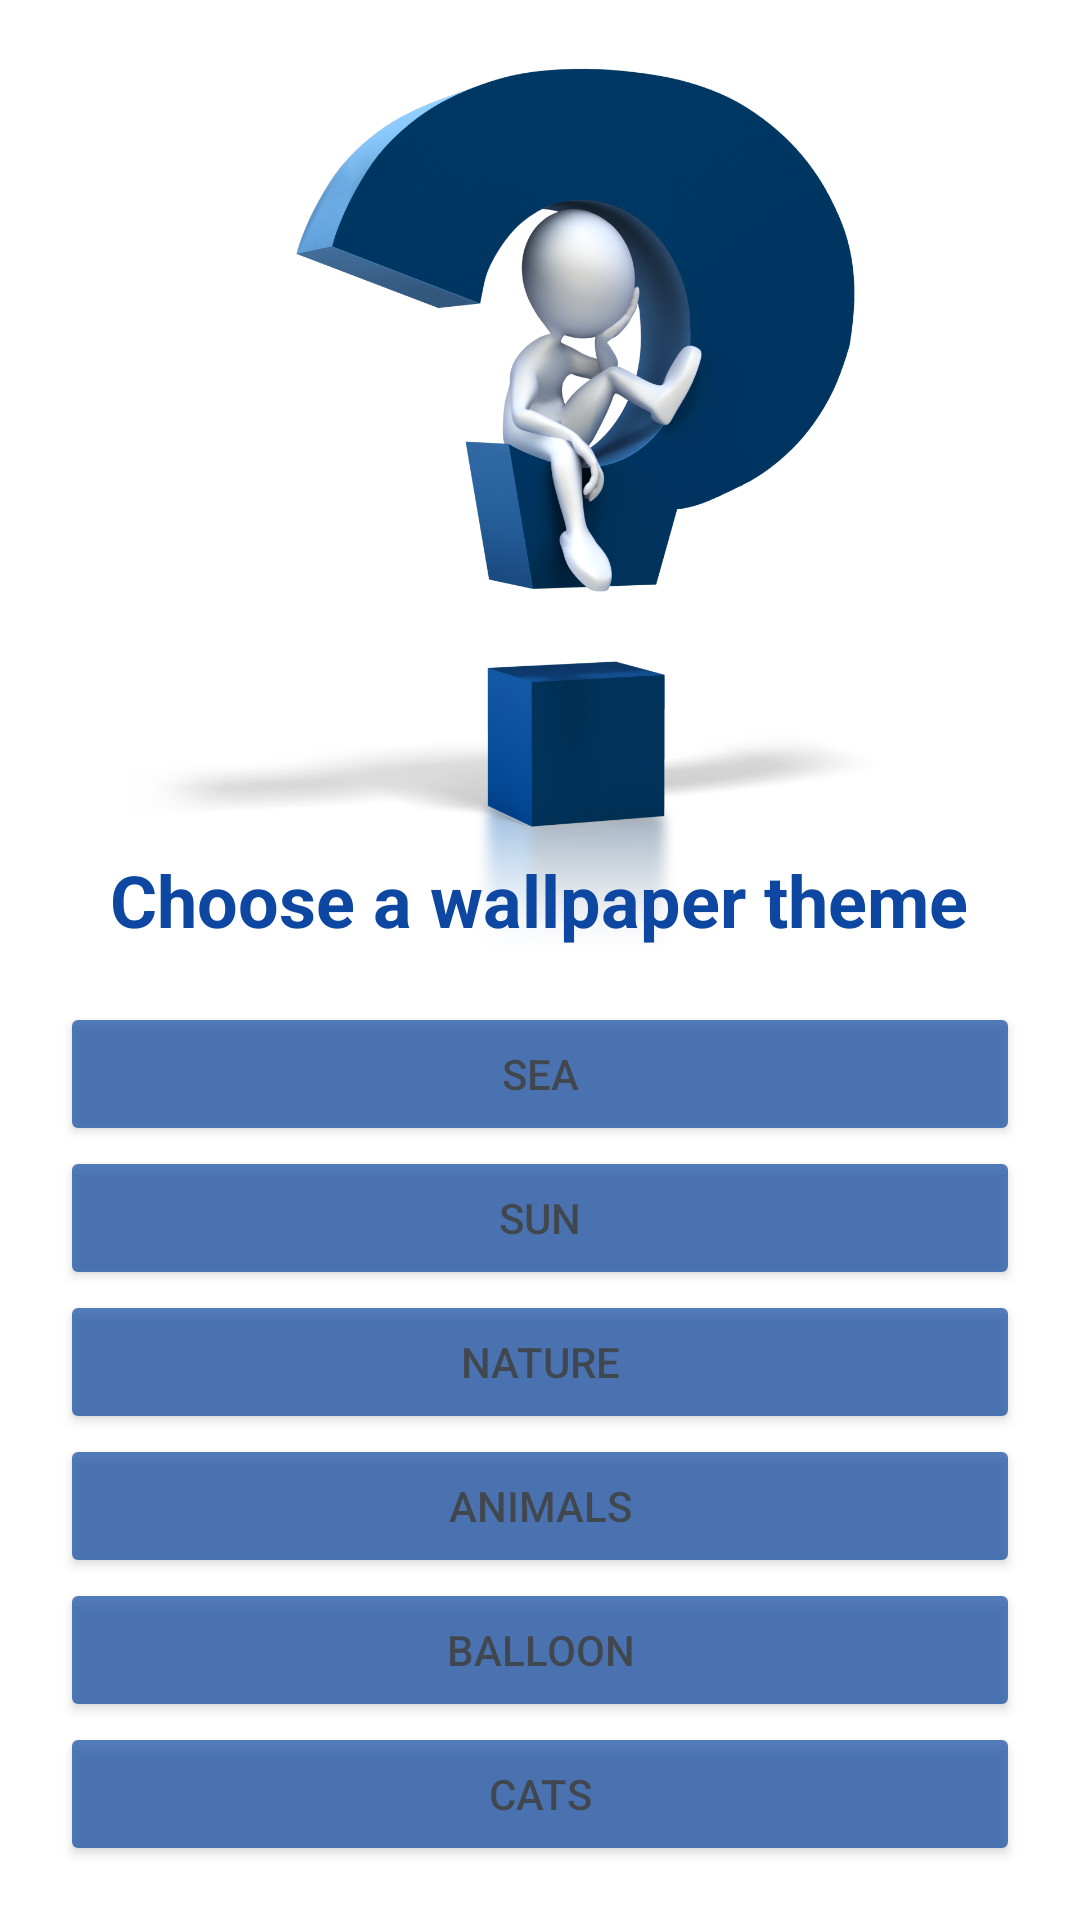

Layout XML and referenced resources for this Android screen:
<!-- AndroidManifest.xml: application theme Theme.ChoosingAHomeScreenWallpaper -->
<!-- res/layout/fragment_topic_selection.xml -->
<?xml version="1.0" encoding="utf-8"?>
<androidx.constraintlayout.widget.ConstraintLayout xmlns:android="http://schemas.android.com/apk/res/android"
    xmlns:app="http://schemas.android.com/apk/res-auto"
    xmlns:tools="http://schemas.android.com/tools"
    android:layout_width="match_parent"
    android:layout_height="match_parent"
    tools:context=".presentation.fragments.TopicSelectionFragment">


    <ImageView
        android:id="@+id/imQuest"
        android:layout_width="wrap_content"
        android:layout_height="300dp"
        android:layout_marginTop="16dp"
        android:src="@drawable/img_1"
        app:layout_constraintEnd_toEndOf="parent"
        app:layout_constraintStart_toStartOf="parent"
        app:layout_constraintTop_toTopOf="parent" />

    <LinearLayout
        android:layout_width="match_parent"
        android:layout_height="wrap_content"
        android:layout_margin="20dp"
        android:layout_marginTop="107dp"
        android:layout_marginBottom="10dp"
        android:orientation="vertical"
        app:layout_constraintBottom_toBottomOf="parent"
        app:layout_constraintEnd_toEndOf="parent"
        app:layout_constraintStart_toStartOf="parent"
        app:layout_constraintTop_toBottomOf="@+id/imQuest">

        <Button
            android:id="@+id/buttonSea"
            android:layout_width="match_parent"
            android:layout_height="wrap_content"
            android:alpha="0.7"
            android:backgroundTint="#0D47A1"
            android:text="@string/sea" />

        <Button
            android:id="@+id/buttonSun"
            android:layout_width="match_parent"
            android:layout_height="wrap_content"
            android:alpha="0.7"
            android:backgroundTint="#0D47A1"
            android:text="@string/sun" />

        <Button
            android:id="@+id/buttonNature"
            android:layout_width="match_parent"
            android:layout_height="wrap_content"
            android:alpha="0.7"
            android:backgroundTint="#0D47A1"
            android:text="@string/nature" />

        <Button
            android:id="@+id/buttonAnimals"
            android:layout_width="match_parent"
            android:layout_height="wrap_content"
            android:alpha="0.7"
            android:backgroundTint="#0D47A1"
            android:text="@string/animals" />

        <Button
            android:id="@+id/buttonBalloon"
            android:layout_width="match_parent"
            android:layout_height="wrap_content"
            android:alpha="0.7"
            android:backgroundTint="#0D47A1"
            android:text="@string/balloon" />

        <Button
            android:id="@+id/buttonCats"
            android:layout_width="match_parent"
            android:layout_height="wrap_content"
            android:alpha="0.7"
            android:backgroundTint="#0D47A1"
            android:text="@string/cats" />
    </LinearLayout>

    <TextView
        android:id="@+id/tvChoose"
        android:layout_width="wrap_content"
        android:layout_height="wrap_content"
        android:text="Choose a wallpaper theme"
        android:textColor="#0D47A1"
        android:textSize="24sp"
        android:textStyle="bold"
        app:layout_constraintBottom_toBottomOf="@+id/imQuest"
        app:layout_constraintEnd_toEndOf="parent"
        app:layout_constraintHorizontal_bias="0.496"
        app:layout_constraintStart_toStartOf="parent" />
</androidx.constraintlayout.widget.ConstraintLayout>
<!-- resources referenced by this layout -->
<resources>
  <!-- drawable img_1: png bitmap (drawable-v24, 634421 bytes) -->
  <string name="animals">animals</string>
  <string name="balloon">balloon</string>
  <string name="cats">cats</string>
  <string name="nature">nature</string>
  <string name="sea">sea</string>
  <string name="sun">sun</string>
  <style name="Theme.ChoosingAHomeScreenWallpaper" parent="Theme.MaterialComponents.DayNight.DarkActionBar">
          
          <item name="colorPrimary">@color/purple_500</item>
          <item name="colorPrimaryVariant">@color/purple_700</item>
          <item name="colorOnPrimary">@color/white</item>
          
          <item name="colorSecondary">@color/teal_200</item>
          <item name="colorSecondaryVariant">@color/teal_700</item>
          <item name="colorOnSecondary">@color/black</item>
          
          <item name="android:statusBarColor" tools:targetApi="l">?attr/colorPrimaryVariant</item>
          
      </style>
  <!-- not gathered from this repository: default colours our renderer supplied (Android Studio template values) -->
  <color name="purple_500">#FF6200EE</color>
  <color name="purple_700">#FF3700B3</color>
  <color name="teal_200">#FF03DAC5</color>
  <color name="teal_700">#FF018786</color>
  <color name="black">#FF000000</color>
  <color name="white">#FFFFFFFF</color>
</resources>
